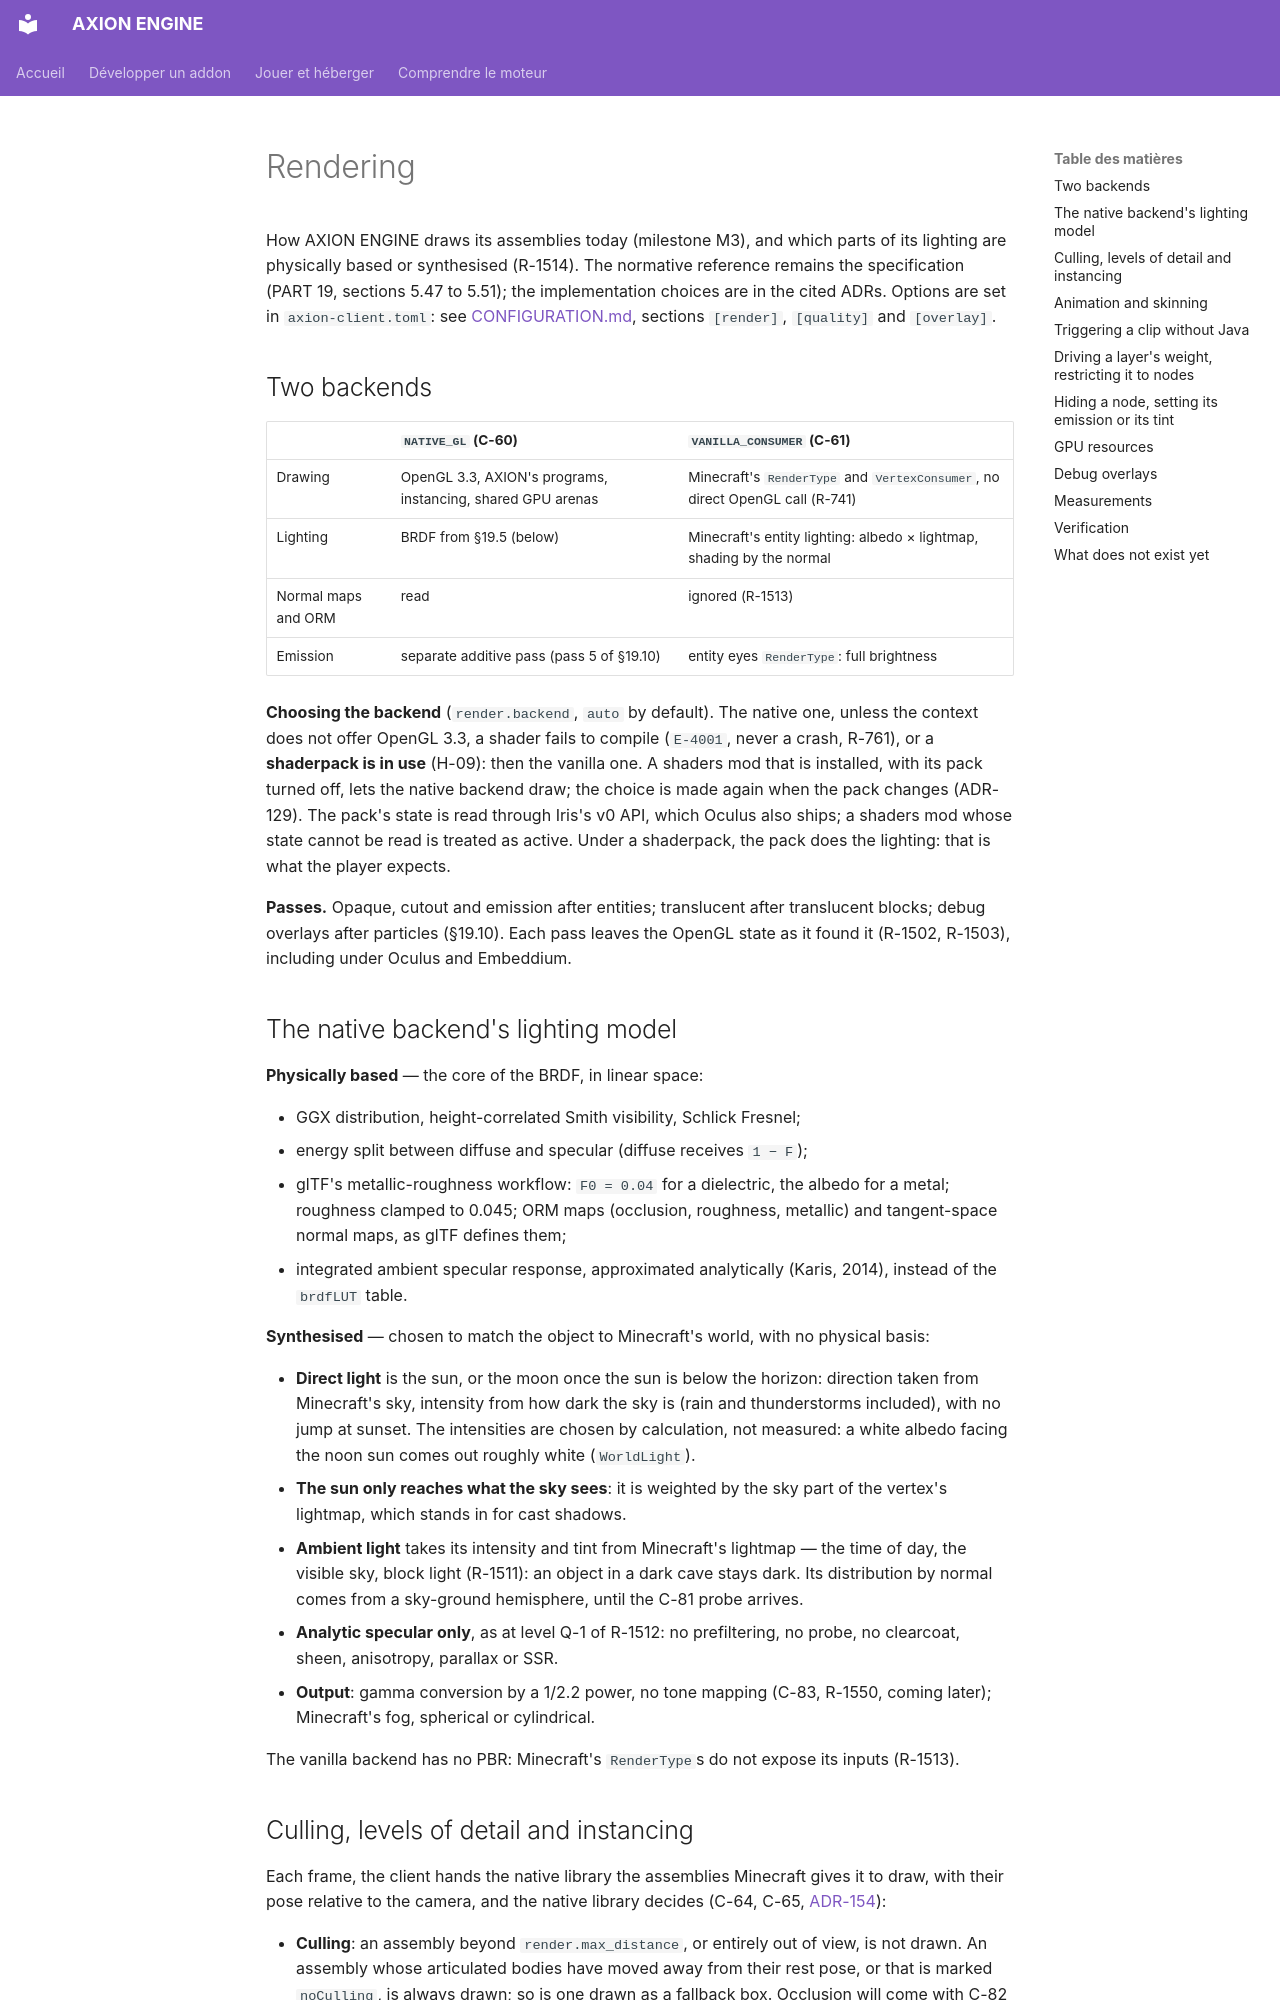

repository: JLSkyzer/AXIONENGINE · page: RENDERING.en/index.html · generator: mkdocs

# Rendering

How AXION ENGINE draws its assemblies today (milestone M3), and which parts of its lighting are physically
based or synthesised (R-1514). The normative reference remains the specification (PART 19, sections 5.47 to
5.51); the implementation choices are in the cited ADRs. Options are set in `axion-client.toml`: see
[CONFIGURATION.md](CONFIGURATION.md), sections `[render]`, `[quality]` and `[overlay]`.

## Two backends

| | `NATIVE_GL` (C-60) | `VANILLA_CONSUMER` (C-61) |
|---|---|---|
| Drawing | OpenGL 3.3, AXION's programs, instancing, shared GPU arenas | Minecraft's `RenderType` and `VertexConsumer`, no direct OpenGL call (R-741) |
| Lighting | BRDF from §19.5 (below) | Minecraft's entity lighting: albedo × lightmap, shading by the normal |
| Normal maps and ORM | read | ignored (R-1513) |
| Emission | separate additive pass (pass 5 of §19.10) | entity eyes `RenderType`: full brightness |

**Choosing the backend** (`render.backend`, `auto` by default). The native one, unless the context does not offer
OpenGL 3.3, a shader fails to compile (`E-4001`, never a crash, R-761), or a **shaderpack is in use** (H-09): then
the vanilla one. A shaders mod that is installed, with its pack turned off, lets the native backend draw; the choice
is made again when the pack changes (ADR-129). The pack's state is read through Iris's v0 API, which Oculus also
ships; a shaders mod whose state cannot be read is treated as active. Under a shaderpack, the pack does the
lighting: that is what the player expects.

**Passes.** Opaque, cutout and emission after entities; translucent after translucent blocks; debug overlays after
particles (§19.10). Each pass leaves the OpenGL state as it found it (R-1502, R-1503), including under Oculus and
Embeddium.

## The native backend's lighting model

**Physically based** — the core of the BRDF, in linear space:

- GGX distribution, height-correlated Smith visibility, Schlick Fresnel;
- energy split between diffuse and specular (diffuse receives `1 − F`);
- glTF's metallic-roughness workflow: `F0 = 0.04` for a dielectric, the albedo for a metal;
  roughness clamped to 0.045; ORM maps (occlusion, roughness, metallic) and tangent-space normal maps,
  as glTF defines them;
- integrated ambient specular response, approximated analytically (Karis, 2014), instead of the
  `brdfLUT` table.

**Synthesised** — chosen to match the object to Minecraft's world, with no physical basis:

- **Direct light** is the sun, or the moon once the sun is below the horizon: direction taken from Minecraft's
  sky, intensity from how dark the sky is (rain and thunderstorms included), with no jump at sunset.
  The intensities are chosen by calculation, not measured: a white albedo facing the noon sun comes out
  roughly white (`WorldLight`).
- **The sun only reaches what the sky sees**: it is weighted by the sky part of the vertex's
  lightmap, which stands in for cast shadows.
- **Ambient light** takes its intensity and tint from Minecraft's lightmap — the time of day, the visible
  sky, block light (R-1511): an object in a dark cave stays dark. Its distribution by normal comes
  from a sky-ground hemisphere, until the C-81 probe arrives.
- **Analytic specular only**, as at level Q-1 of R-1512: no prefiltering, no probe, no clearcoat,
  sheen, anisotropy, parallax or SSR.
- **Output**: gamma conversion by a 1/2.2 power, no tone mapping (C-83, R-1550, coming later);
  Minecraft's fog, spherical or cylindrical.

The vanilla backend has no PBR: Minecraft's `RenderType`s do not expose its inputs
(R-1513).
